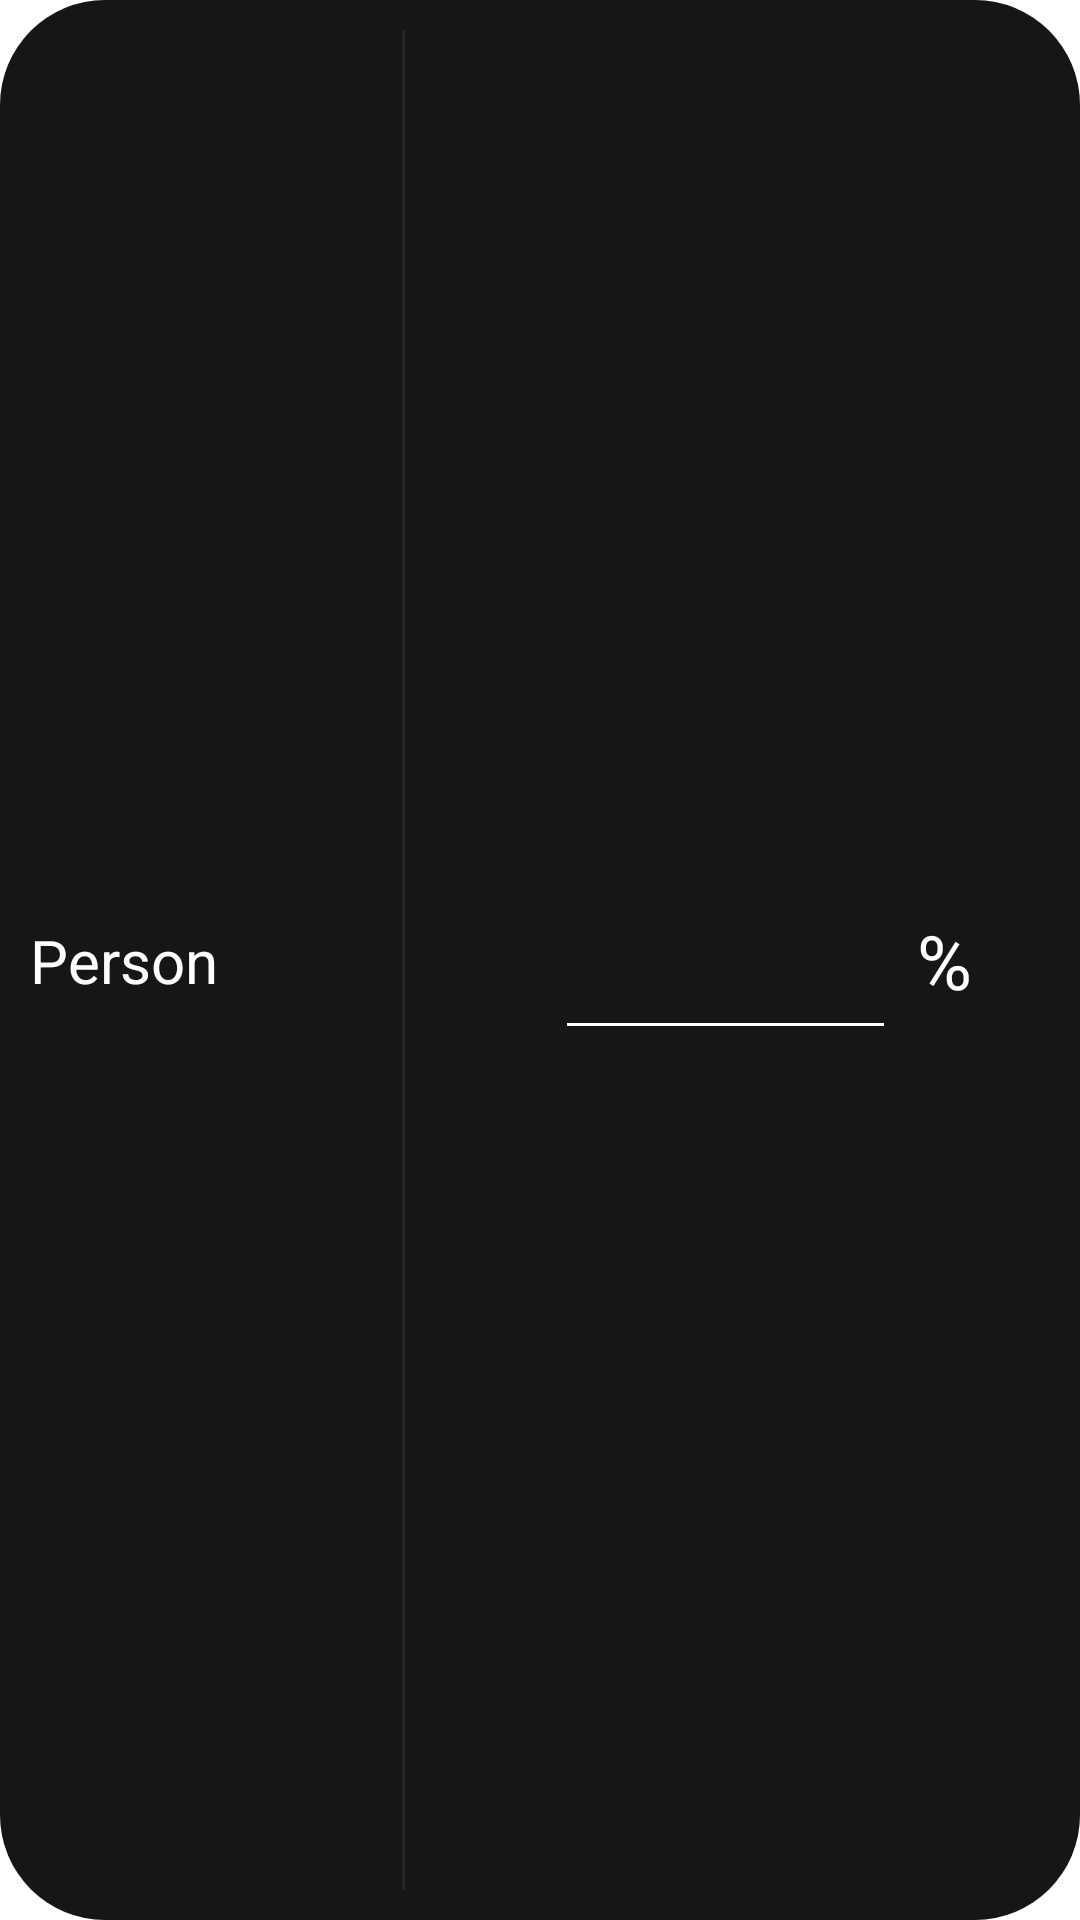

The Android layout XML behind this screen, and the referenced resources:
<!-- AndroidManifest.xml: application theme Theme.SplitBill -->
<!-- res/layout/cardview.xml -->
<?xml version="1.0" encoding="utf-8"?>
<androidx.constraintlayout.widget.ConstraintLayout xmlns:android="http://schemas.android.com/apk/res/android"
    xmlns:app="http://schemas.android.com/apk/res-auto"
    xmlns:tools="http://schemas.android.com/tools"
    android:layout_width="match_parent"
    android:layout_height="match_parent"
    android:background="@drawable/shadow">

    <TextView
        android:id="@+id/tv_cv_person"
        android:layout_width="0dp"
        android:layout_height="wrap_content"
        android:padding="10dp"
        android:text="@string/person"
        android:textColor="@color/white"
        android:textSize="20sp"
        app:layout_constraintBottom_toBottomOf="parent"
        app:layout_constraintEnd_toStartOf="@+id/view_cv"
        app:layout_constraintStart_toStartOf="parent"
        app:layout_constraintTop_toTopOf="parent" />

    <View
        android:id="@+id/view_cv"
        android:layout_width="1dp"
        android:layout_height="0dp"
        android:layout_marginTop="10dp"
        android:layout_marginBottom="10dp"
        android:background="@color/dark_grey"
        app:layout_constraintBottom_toBottomOf="parent"
        app:layout_constraintEnd_toEndOf="parent"
        app:layout_constraintHorizontal_bias="0.373"
        app:layout_constraintStart_toStartOf="parent"
        app:layout_constraintTop_toTopOf="parent"
        app:layout_constraintVertical_bias="1.0" />

    <EditText
        android:id="@+id/personPercentageInput"
        android:layout_width="0dp"
        android:layout_height="wrap_content"
        android:layout_marginStart="50dp"
        android:layout_marginEnd="7dp"
        android:cursorVisible="false"
        android:ems="10"
        android:gravity="bottom|center"
        android:inputType="number"
        android:textColor="@color/white"
        android:textSize="25sp"
        app:backgroundTint="@color/white"
        app:layout_constraintBottom_toBottomOf="parent"
        app:layout_constraintEnd_toStartOf="@+id/textView2"
        app:layout_constraintStart_toEndOf="@+id/view_cv"
        app:layout_constraintTop_toTopOf="parent"
        app:layout_constraintVertical_bias="0.508" />

    <TextView
        android:id="@+id/textView2"
        android:layout_width="wrap_content"
        android:layout_height="wrap_content"
        android:layout_marginEnd="36dp"
        android:text="@string/percent"
        android:textColor="@color/white"
        android:textSize="25sp"
        app:layout_constraintBottom_toBottomOf="parent"
        app:layout_constraintEnd_toEndOf="parent"
        app:layout_constraintTop_toTopOf="parent" />
</androidx.constraintlayout.widget.ConstraintLayout>
<!-- resources referenced by this layout -->
<resources>
  <color name="dark_grey">#242526</color>
  <color name="white">#FFFFFFFF</color>
  <!-- drawable shadow (drawable) -->
  <?xml version="1.0" encoding="utf-8"?>
  <layer-list xmlns:android="http://schemas.android.com/apk/res/android">
      
  
  
  
  
  
  
  
  
  
  
  
  
  
  
  
  
  
  
  
  
  
  
  
  
  
  
  
  
  
  
  
  
  
  
  
  
  
  
  
  
  
  
  
  
  
  
  
  
  
      
      <item>
          <shape>
              <solid android:color="@color/dark_theme" />
              <corners android:radius="35dp" />
          </shape>
      </item>
  </layer-list>
  <string name="percent">%</string>
  <string name="person">Person</string>
  <style name="Theme.SplitBill" parent="Theme.MaterialComponents.DayNight.NoActionBar">
          
          <item name="colorPrimary">@color/purple_500</item>
          <item name="colorPrimaryVariant">@color/black</item>
          <item name="colorOnPrimary">@color/white</item>
          
          <item name="colorSecondary">@color/teal_200</item>
          <item name="colorSecondaryVariant">@color/teal_700</item>
          <item name="colorOnSecondary">@color/black</item>
          
          <item name="android:statusBarColor" tools:targetApi="l">?attr/colorPrimaryVariant</item>
          
      </style>
  <color name="dark_theme">#161616</color>
  <color name="purple_500">#FF6200EE</color>
  <color name="black">#FF000000</color>
  <color name="teal_200">#FF03DAC5</color>
  <color name="teal_700">#FF018786</color>
</resources>
